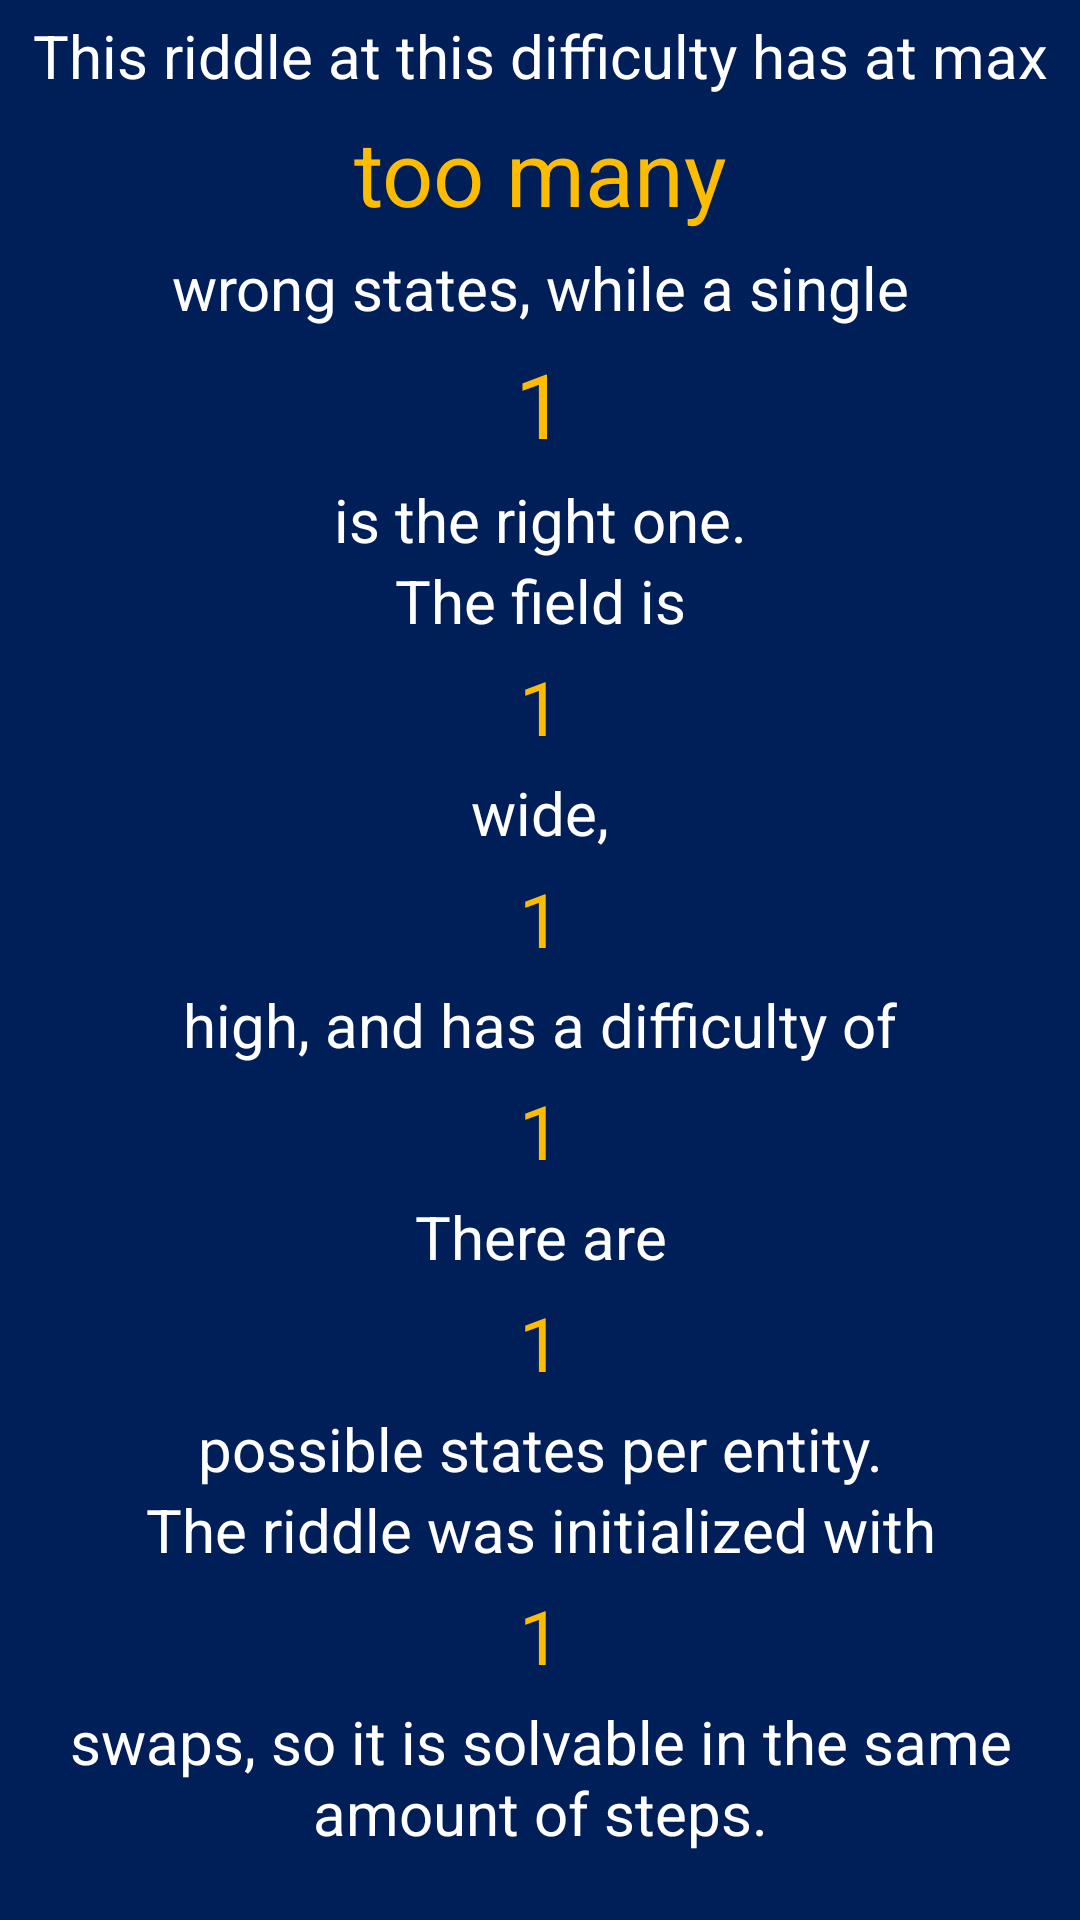

The Android layout XML behind this screen, and the referenced resources:
<!-- AndroidManifest.xml: application theme AppTheme -->
<!-- res/layout/info.xml -->
<?xml version="1.0" encoding="utf-8"?>
<ScrollView xmlns:android="http://schemas.android.com/apk/res/android"
              android:background="@color/colorPrimaryDark"
              android:padding="5dp"
              android:layout_width="match_parent"
              android:layout_height="match_parent">

    <LinearLayout
            android:orientation="vertical"
            android:layout_width="match_parent"
            android:layout_height="wrap_content">


        <TextView
                android:textSize="20sp"
                android:textAlignment="center"
                android:text="@string/this_riddle_at_this_difficulty_has_at_max"
                android:textColor="#fff"
                android:layout_width="match_parent"
                android:layout_height="wrap_content"/>

        <TextView
                android:textSize="30sp"
                android:padding="5dp"
                android:id="@+id/countStates"
                android:text="@string/too_many"
                android:textAlignment="center"
                android:textColor="@color/colorAccent"
                android:layout_width="match_parent"
                android:layout_height="wrap_content"/>

        <TextView
                android:textSize="20sp"
                android:textAlignment="center"
                android:text="@string/wrong_solutions_while_a_single"
                android:textColor="#fff"
                android:layout_width="match_parent"
                android:layout_height="wrap_content"/>

        <TextView
                android:textSize="30sp"
                android:padding="5dp"
                android:text="@string/one"
                android:textAlignment="center"
                android:textColor="@color/colorAccent"
                android:layout_width="match_parent"
                android:layout_height="wrap_content"/>

        <TextView
                android:textSize="20sp"
                android:textAlignment="center"
                android:text="@string/is_the_right_one"
                android:textColor="#fff"
                android:layout_width="match_parent"
                android:layout_height="wrap_content"/>

        <TextView
                android:textSize="20sp"
                android:textAlignment="center"
                android:text="@string/width_"
                android:textColor="#fff"
                android:layout_width="match_parent"
                android:layout_height="wrap_content"/>

        <TextView
                android:id="@+id/countWidth"
                android:textSize="25sp"
                android:padding="5dp"
                android:text="@string/one"
                android:textAlignment="center"
                android:textColor="@color/colorAccent"
                android:layout_width="match_parent"
                android:layout_height="wrap_content"/>

        <TextView
                android:textSize="20sp"
                android:textAlignment="center"
                android:text="@string/height_"
                android:textColor="#fff"
                android:layout_width="match_parent"
                android:layout_height="wrap_content"/>

        <TextView
                android:id="@+id/countHeight"
                android:textSize="25sp"
                android:padding="5dp"
                android:text="@string/one"
                android:textAlignment="center"
                android:textColor="@color/colorAccent"
                android:layout_width="match_parent"
                android:layout_height="wrap_content"/>

        <TextView
                android:textSize="20sp"
                android:textAlignment="center"
                android:text="@string/difficulty_"
                android:textColor="#fff"
                android:layout_width="match_parent"
                android:layout_height="wrap_content"/>

        <TextView
                android:id="@+id/countDifficulty"
                android:textSize="25sp"
                android:padding="5dp"
                android:text="@string/one"
                android:textAlignment="center"
                android:textColor="@color/colorAccent"
                android:layout_width="match_parent"
                android:layout_height="wrap_content"/>

        <TextView
                android:textSize="20sp"
                android:textAlignment="center"
                android:text="@string/states_per_entity"
                android:textColor="#fff"
                android:layout_width="match_parent"
                android:layout_height="wrap_content"/>

        <TextView
                android:id="@+id/countStatesPerEntity"
                android:textSize="25sp"
                android:padding="5dp"
                android:text="@string/one"
                android:textAlignment="center"
                android:textColor="@color/colorAccent"
                android:layout_width="match_parent"
                android:layout_height="wrap_content"/>

        <TextView
                android:textSize="20sp"
                android:textAlignment="center"
                android:text="@string/initial_swaps"
                android:textColor="#fff"
                android:layout_width="match_parent"
                android:layout_height="wrap_content"/>

        <TextView
                android:textSize="20sp"
                android:textAlignment="center"
                android:text="@string/initial_swaps2"
                android:textColor="#fff"
                android:layout_width="match_parent"
                android:layout_height="wrap_content"/>

        <TextView
                android:id="@+id/countSwaps"
                android:textSize="25sp"
                android:padding="5dp"
                android:text="@string/one"
                android:textAlignment="center"
                android:textColor="@color/colorAccent"
                android:layout_width="match_parent"
                android:layout_height="wrap_content"/>

        <TextView
                android:textSize="20sp"
                android:textAlignment="center"
                android:text="@string/swaps"
                android:textColor="#fff"
                android:layout_width="match_parent"
                android:layout_height="wrap_content"/>

    </LinearLayout>

</ScrollView>
<!-- resources referenced by this layout -->
<resources>
  <color name="colorAccent">#FDBC00</color>
  <color name="colorPrimaryDark">#001E57</color>
  <string name="difficulty_">high, and has a difficulty of</string>
  <string name="height_">wide,</string>
  <string name="initial_swaps">possible states per entity.</string>
  <string name="initial_swaps2">The riddle was initialized with</string>
  <string name="is_the_right_one">is the right one.</string>
  <string name="one">1</string>
  <string name="states_per_entity">There are</string>
  <string name="swaps">swaps, so it is solvable in the same amount of steps.</string>
  <string name="this_riddle_at_this_difficulty_has_at_max">This riddle at this difficulty has at max</string>
  <string name="too_many">too many</string>
  <string name="width_">The field is</string>
  <string name="wrong_solutions_while_a_single">wrong states, while a single</string>
  <style name="AppTheme" parent="Theme.AppCompat.DayNight.NoActionBar">
          
          <item name="colorPrimary">@color/colorPrimary</item>
          <item name="colorPrimaryDark">@color/colorPrimaryDark</item>
          <item name="colorAccent">@color/colorAccent</item>
          <item name="android:textColorPrimary">#fff</item>
      </style>
  <color name="colorPrimary">#009AFF</color>
</resources>
